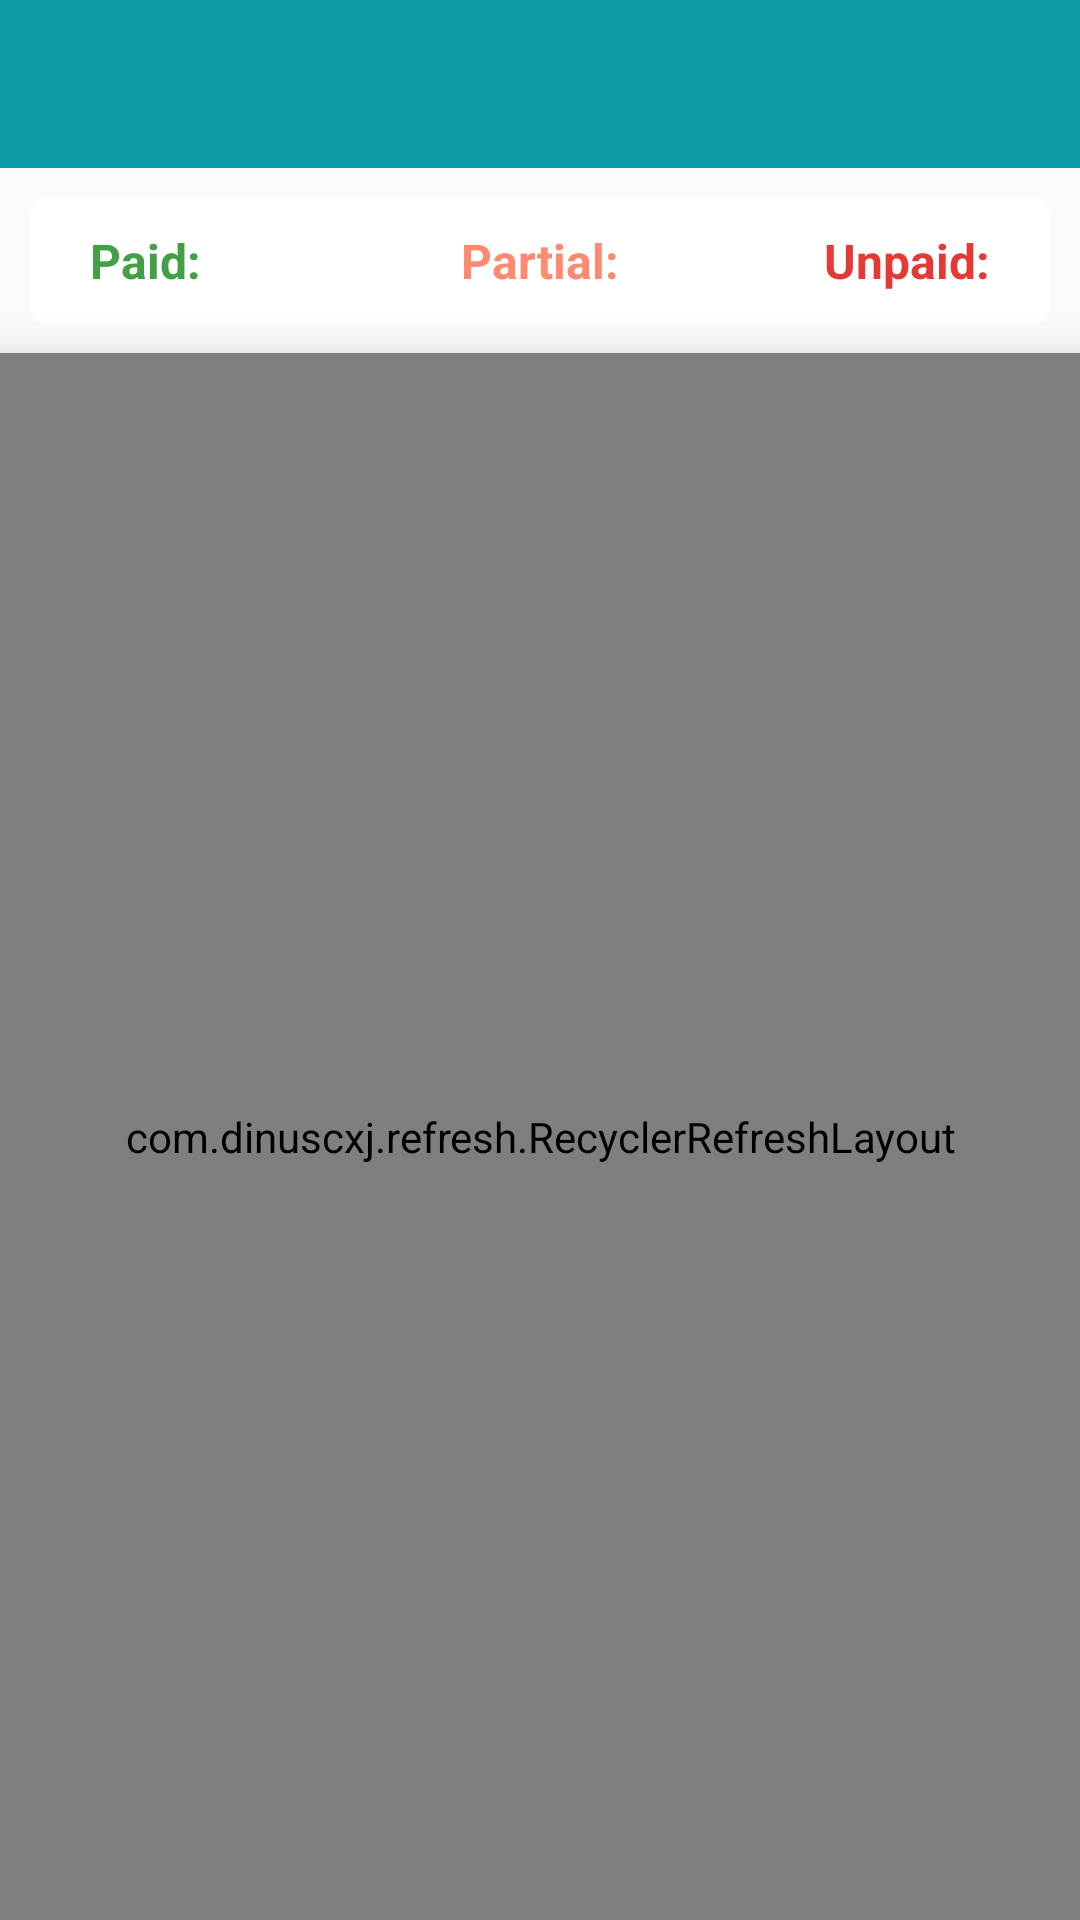

Produce the Android XML layout that renders to this screen, including the resource entries it uses.
<!-- AndroidManifest.xml: application theme AppTheme -->
<!-- res/layout/activity_fee.xml -->
<?xml version="1.0" encoding="utf-8"?>
<RelativeLayout xmlns:android="http://schemas.android.com/apk/res/android"
    xmlns:app="http://schemas.android.com/apk/res-auto"
    xmlns:tools="http://schemas.android.com/tools"
    android:layout_width="match_parent"
    android:layout_height="match_parent"
    tools:context=".Student.FeeActivity">

    <androidx.appcompat.widget.Toolbar
        android:id="@+id/fee_toolbar"
        android:layout_width="match_parent"
        android:layout_height="wrap_content"
        android:background="@color/colorAccent"
        android:minHeight="?attr/actionBarSize"
        android:theme="@style/ToolbarTheme" />

    <RelativeLayout
        android:id="@+id/status_lay"
        android:layout_width="match_parent"
        android:layout_height="wrap_content"
        android:layout_below="@+id/fee_toolbar"
        android:layout_margin="@dimen/_10sdp"
        android:background="@drawable/rectangle"
        android:backgroundTint="@color/white"
        android:elevation="@dimen/_5sdp"
        android:textSize="16dp">

        <TextView
            android:id="@+id/textView22"
            android:layout_width="wrap_content"
            android:layout_height="wrap_content"
            android:layout_alignParentRight="true"
            android:layout_marginRight="@dimen/_10sdp"
            android:padding="10dp"
            android:text="Unpaid:"
            android:textColor="@color/red"
            android:textSize="16dp"
            android:textStyle="bold" />

        <TextView
            android:id="@+id/textView23"
            android:layout_width="wrap_content"
            android:layout_height="wrap_content"
            android:layout_centerHorizontal="true"
            android:padding="10dp"
            android:text="Partial:"
            android:textColor="@color/yellow"
            android:textSize="16dp"
            android:textStyle="bold" />

        <TextView
            android:id="@+id/textView21"
            android:layout_width="wrap_content"
            android:layout_height="wrap_content"
            android:layout_marginLeft="@dimen/_10sdp"
            android:padding="@dimen/_10sdp"
            android:text="Paid:"
            android:textColor="@color/green2"
            android:textSize="16dp"
            android:textStyle="bold" />
    </RelativeLayout>

    <com.dinuscxj.refresh.RecyclerRefreshLayout
        android:id="@+id/fee_refresh_layout"
        android:layout_width="match_parent"
        android:layout_height="match_parent"
        android:layout_below="@+id/status_lay"
        android:elevation="10dp">

        <androidx.recyclerview.widget.RecyclerView
            android:id="@+id/fee_rec"
            android:layout_width="match_parent"
            android:layout_height="match_parent"
            tools:listitem="@layout/all_student_view2" />
    </com.dinuscxj.refresh.RecyclerRefreshLayout>
</RelativeLayout>
<!-- res/layout/all_student_view2.xml (included above) -->
<?xml version="1.0" encoding="utf-8"?>
<RelativeLayout xmlns:android="http://schemas.android.com/apk/res/android"
    android:layout_width="match_parent"
    android:layout_height="wrap_content"
    android:padding="10dp">


    <de.hdodenhof.circleimageview.CircleImageView
        android:layout_marginLeft="@dimen/_10sdp"
        android:id="@+id/all_stu_profile"
        android:layout_width="50dp"
        android:layout_height="50dp"
        android:layout_centerVertical="true"
        android:src="@drawable/profile"
        />

    <LinearLayout
        android:layout_width="wrap_content"
        android:layout_height="wrap_content"
        android:layout_centerVertical="true"
        android:layout_toRightOf="@id/all_stu_profile"
        android:orientation="vertical"
        android:paddingLeft="@dimen/_10sdp">

        <TextView
            android:id="@+id/all_stu_name"
            android:layout_width="match_parent"
            android:layout_height="wrap_content"
            android:fontFamily="monospace"
            android:text="User name"
            android:textColor="@android:color/black"
            android:textSize="@dimen/_14sdp" />

        <TextView
            android:id="@+id/all_user_message"
            android:layout_width="match_parent"
            android:layout_height="wrap_content"
            android:fontFamily="monospace"
            android:text="Message here"
            android:textSize="@dimen/_12sdp" />
    </LinearLayout>
</RelativeLayout>
<!-- resources referenced by this layout -->
<resources>
  <color name="colorAccent">#0e9aa7</color>
  <color name="green2">#43A047</color>
  <color name="red">#E53935</color>
  <color name="white">#ffffff</color>
  <color name="yellow">#fe8a71</color>
  <dimen name="_10sdp">10dp</dimen>
  <dimen name="_12sdp">12dp</dimen>
  <dimen name="_14sdp">14dp</dimen>
  <dimen name="_5sdp">5dp</dimen>
  <!-- drawable rectangle (drawable) -->
  <?xml version="1.0" encoding="utf-8"?>
  <shape xmlns:android="http://schemas.android.com/apk/res/android"
      android:shape="rectangle">
      <stroke android:color="#000000" />
      <corners android:radius="@dimen/_5sdp" />
  </shape>
  <style name="ToolbarTheme" parent="ThemeOverlay.AppCompat.Light">
          <item name="android:fontFamily">@font/armata</item>
          <item name="android:textColorPrimary">@color/dark_grey</item>
          <item name="actionMenuTextColor">@color/colorAccent</item>
      </style>
  <style name="AppTheme" parent="Theme.AppCompat.Light.NoActionBar">
          
          <item name="colorPrimary">@color/colorPrimary</item>
          <item name="colorPrimaryDark">@color/colorPrimaryDark</item>
          <item name="colorAccent">@color/colorAccent</item>
          <item name="fontFamily">@font/armata</item>
      </style>
  <color name="dark_grey">#4a4e4d </color>
  <color name="colorPrimary">#3da4ab</color>
  <color name="colorPrimaryDark">#0e9aa7</color>
</resources>
